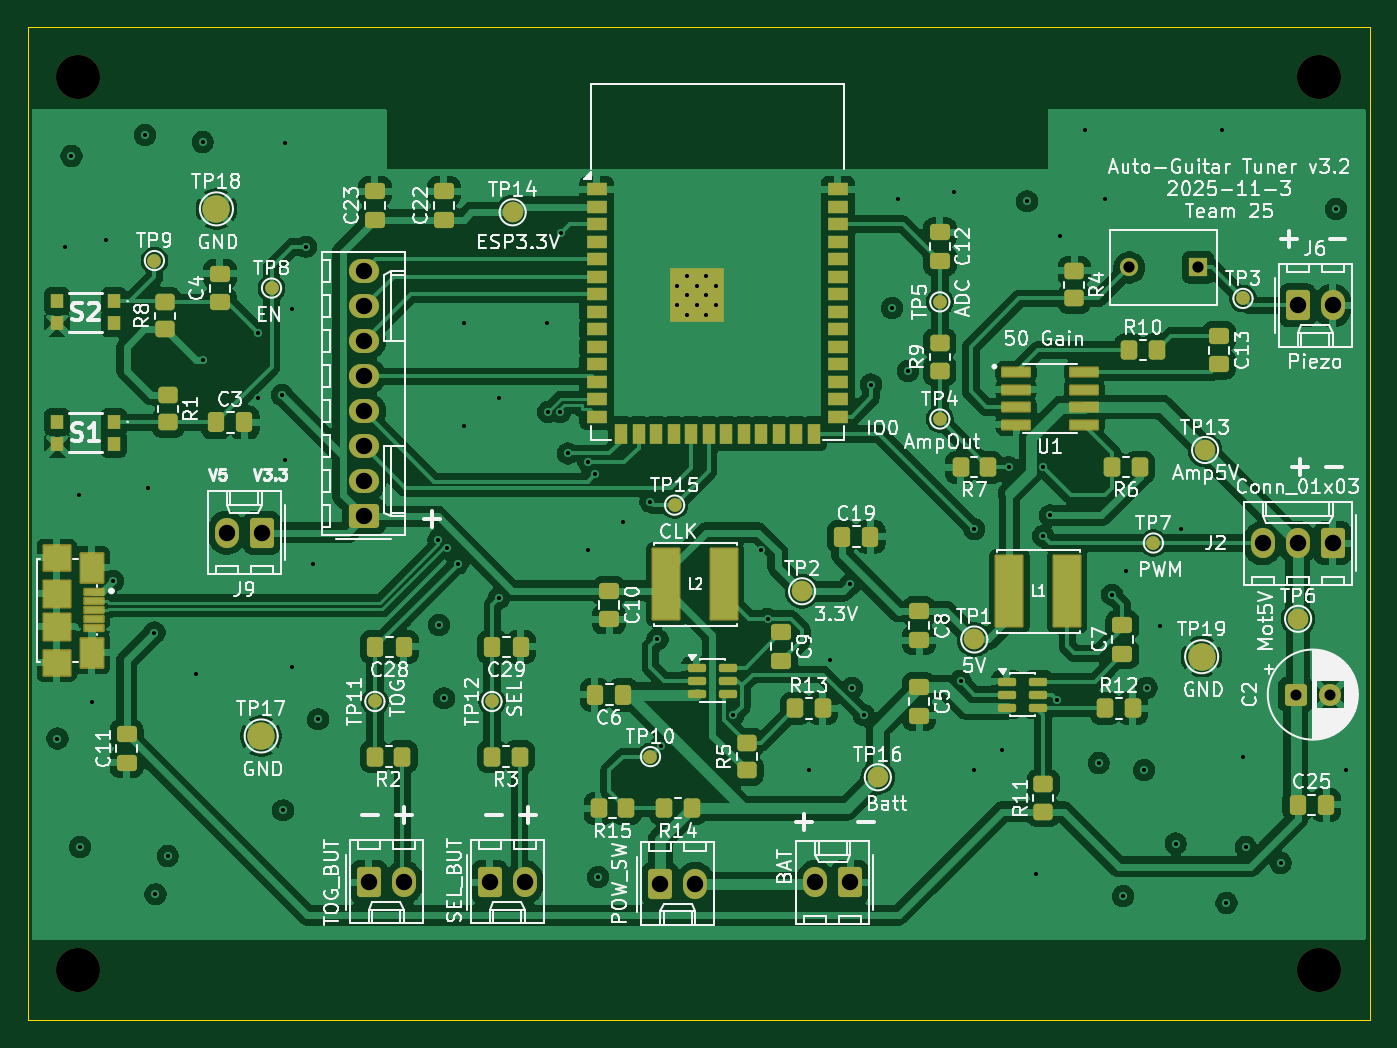
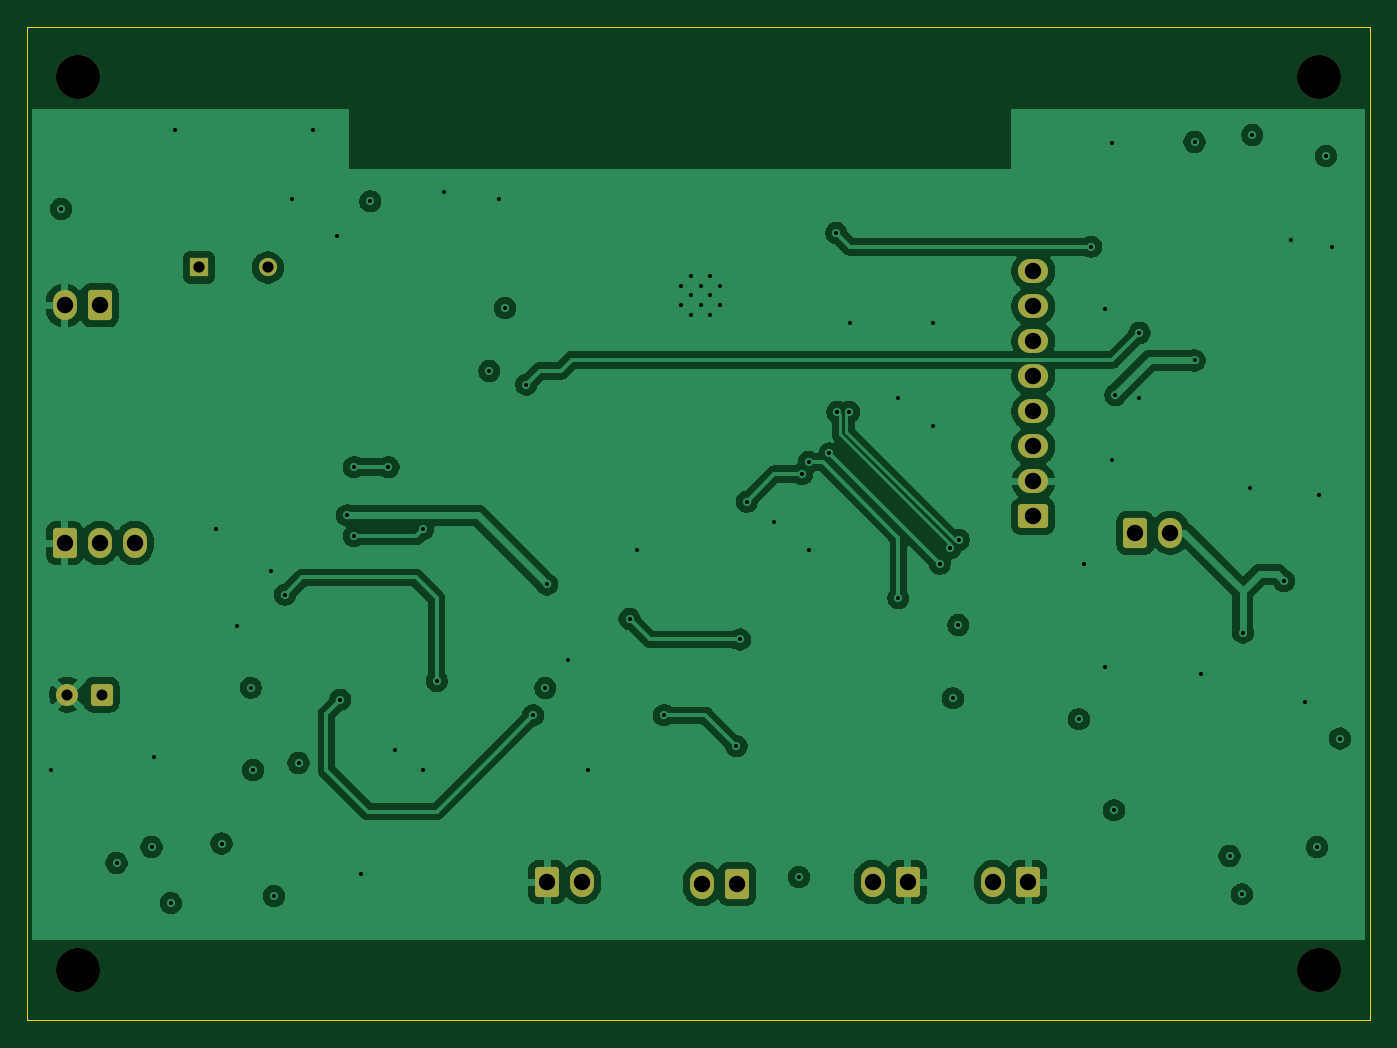
Circuit board: 11 layer files. Board 97.4 x 72.1 mm.
- bottom_copper: T25_445PCB-B_Cu.gbr (122576 bytes)
- bottom_mask: T25_445PCB-B_Mask.gbr (3013 bytes)
- paste: T25_445PCB-B_Paste.gbr (504 bytes)
- bottom_silk: T25_445PCB-B_Silkscreen.gbr (505 bytes)
- outline: T25_445PCB-Edge_Cuts.gbr (672 bytes)
- top_copper: T25_445PCB-F_Cu.gbr (275363 bytes)
- top_mask: T25_445PCB-F_Mask.gbr (11675 bytes)
- paste: T25_445PCB-F_Paste.gbr (7947 bytes)
- top_silk: T25_445PCB-F_Silkscreen.gbr (185305 bytes)
- drill: T25_445PCB-NPTH.drl (107 bytes)
- drill: T25_445PCB-PTH.drl (2072 bytes)

=== bottom_copper: T25_445PCB-B_Cu.gbr (122576 bytes, source omitted) ===
=== bottom_mask: T25_445PCB-B_Mask.gbr (3013 bytes, source withheld) ===
=== paste: T25_445PCB-B_Paste.gbr ===
G04 #@! TF.GenerationSoftware,KiCad,Pcbnew,9.0.5*
G04 #@! TF.CreationDate,2025-11-03T15:22:29-06:00*
G04 #@! TF.ProjectId,T25_445PCB,5432355f-3434-4355-9043-422e6b696361,rev?*
G04 #@! TF.SameCoordinates,Original*
G04 #@! TF.FileFunction,Paste,Bot*
G04 #@! TF.FilePolarity,Positive*
%FSLAX46Y46*%
G04 Gerber Fmt 4.6, Leading zero omitted, Abs format (unit mm)*
G04 Created by KiCad (PCBNEW 9.0.5) date 2025-11-03 15:22:29*
%MOMM*%
%LPD*%
G01*
G04 APERTURE LIST*
G04 APERTURE END LIST*
M02*

=== bottom_silk: T25_445PCB-B_Silkscreen.gbr ===
G04 #@! TF.GenerationSoftware,KiCad,Pcbnew,9.0.5*
G04 #@! TF.CreationDate,2025-11-03T15:22:29-06:00*
G04 #@! TF.ProjectId,T25_445PCB,5432355f-3434-4355-9043-422e6b696361,rev?*
G04 #@! TF.SameCoordinates,Original*
G04 #@! TF.FileFunction,Legend,Bot*
G04 #@! TF.FilePolarity,Positive*
%FSLAX46Y46*%
G04 Gerber Fmt 4.6, Leading zero omitted, Abs format (unit mm)*
G04 Created by KiCad (PCBNEW 9.0.5) date 2025-11-03 15:22:29*
%MOMM*%
%LPD*%
G01*
G04 APERTURE LIST*
G04 APERTURE END LIST*
M02*

=== outline: T25_445PCB-Edge_Cuts.gbr ===
G04 #@! TF.GenerationSoftware,KiCad,Pcbnew,9.0.5*
G04 #@! TF.CreationDate,2025-11-03T15:22:29-06:00*
G04 #@! TF.ProjectId,T25_445PCB,5432355f-3434-4355-9043-422e6b696361,rev?*
G04 #@! TF.SameCoordinates,Original*
G04 #@! TF.FileFunction,Profile,NP*
%FSLAX46Y46*%
G04 Gerber Fmt 4.6, Leading zero omitted, Abs format (unit mm)*
G04 Created by KiCad (PCBNEW 9.0.5) date 2025-11-03 15:22:29*
%MOMM*%
%LPD*%
G01*
G04 APERTURE LIST*
G04 #@! TA.AperFunction,Profile*
%ADD10C,0.050000*%
G04 #@! TD*
G04 APERTURE END LIST*
D10*
X58801000Y-32015814D02*
X156198186Y-32015814D01*
X156198186Y-104140000D01*
X58801000Y-104140000D01*
X58801000Y-32015814D01*
M02*

=== top_copper: T25_445PCB-F_Cu.gbr (275363 bytes, source omitted) ===
=== top_mask: T25_445PCB-F_Mask.gbr (11675 bytes, source omitted) ===
=== paste: T25_445PCB-F_Paste.gbr (7947 bytes, source omitted) ===
=== top_silk: T25_445PCB-F_Silkscreen.gbr (185305 bytes, source omitted) ===
=== drill: T25_445PCB-NPTH.drl ===
M48
INCH,TZ
T1C0.1260
%
G90
G05
T1
X24600Y-14050
X24600Y-39550
X60050Y-14050
X60050Y-39550
M30

=== drill: T25_445PCB-PTH.drl ===
M48
INCH,TZ
T1C0.0118
T2C0.0118
T3C0.0315
T4C0.0320
T5C0.0469
%
G90
G05
T1
X24000Y-32950
X24213Y-18898
X24400Y-16300
X24606Y-25984
X24650Y-36050
X25000Y-31890
X25394Y-18701
X25591Y-28445
X26500Y-15700
X26575Y-25787
X26772Y-29921
X26800Y-37400
X27150Y-36300
X27953Y-31102
X28150Y-22146
X28150Y-15900
X29724Y-21358
X29724Y-23228
X30413Y-23130
X30450Y-35000
X30512Y-15945
X30512Y-25000
X30709Y-20669
X30709Y-30906
X31102Y-18898
X31299Y-27953
X31450Y-32400
X34888Y-27277
X34900Y-29700
X35050Y-31800
X35125Y-27513
X35433Y-27953
X35630Y-21063
X35630Y-24016
X36614Y-23228
X36614Y-28937
X37992Y-21063
X38022Y-23622
X38356Y-23622
X38386Y-18504
X38583Y-24803
X39173Y-25050
X39173Y-27559
X39370Y-25394
X39450Y-36900
X40157Y-26772
X40945Y-26181
X41142Y-30118
X41240Y-33169
X43307Y-32283
X44094Y-27559
X44291Y-29528
X45472Y-33858
X46063Y-30709
X46654Y-28543
X46700Y-31500
X47047Y-32283
X47244Y-22835
X47850Y-20650
X48031Y-17520
X48300Y-22450
X49606Y-17323
X49803Y-31299
X50197Y-26969
X50197Y-33858
X50984Y-33268
X51181Y-25197
X51700Y-17600
X51969Y-36811
X52165Y-25197
X52165Y-27165
X52362Y-26575
X52559Y-31840
X52657Y-18602
X53346Y-15551
X53750Y-33650
X53937Y-17520
X54134Y-28839
X54450Y-37450
X54528Y-28150
X55050Y-33850
X55118Y-31496
X55512Y-29724
X55950Y-35950
X56102Y-26969
X57283Y-15551
X57400Y-37650
X57874Y-33465
X57950Y-36050
X58950Y-36500
X60531Y-17815
X60827Y-33858
T2
X41713Y-20014
X41713Y-20565
X41989Y-19738
X41989Y-20289
X41989Y-20841
X42265Y-20014
X42265Y-20565
X42540Y-19738
X42540Y-20289
X42540Y-20841
X42816Y-20014
X42816Y-20565
T3
X59377Y-31693
X60361Y-31693
T4
X54626Y-19488
X56594Y-19488
T5
X28839Y-27067
X29839Y-27067
X32758Y-19600
X32758Y-20600
X32758Y-21600
X32758Y-22600
X32758Y-23600
X32758Y-24600
X32758Y-25600
X32758Y-26600
X32900Y-37050
X33900Y-37050
X36350Y-37050
X37350Y-37050
X41224Y-37106
X42224Y-37106
X45650Y-37050
X46650Y-37050
X58433Y-27362
X59433Y-20571
X59433Y-27362
X60433Y-20571
X60433Y-27362
M30
